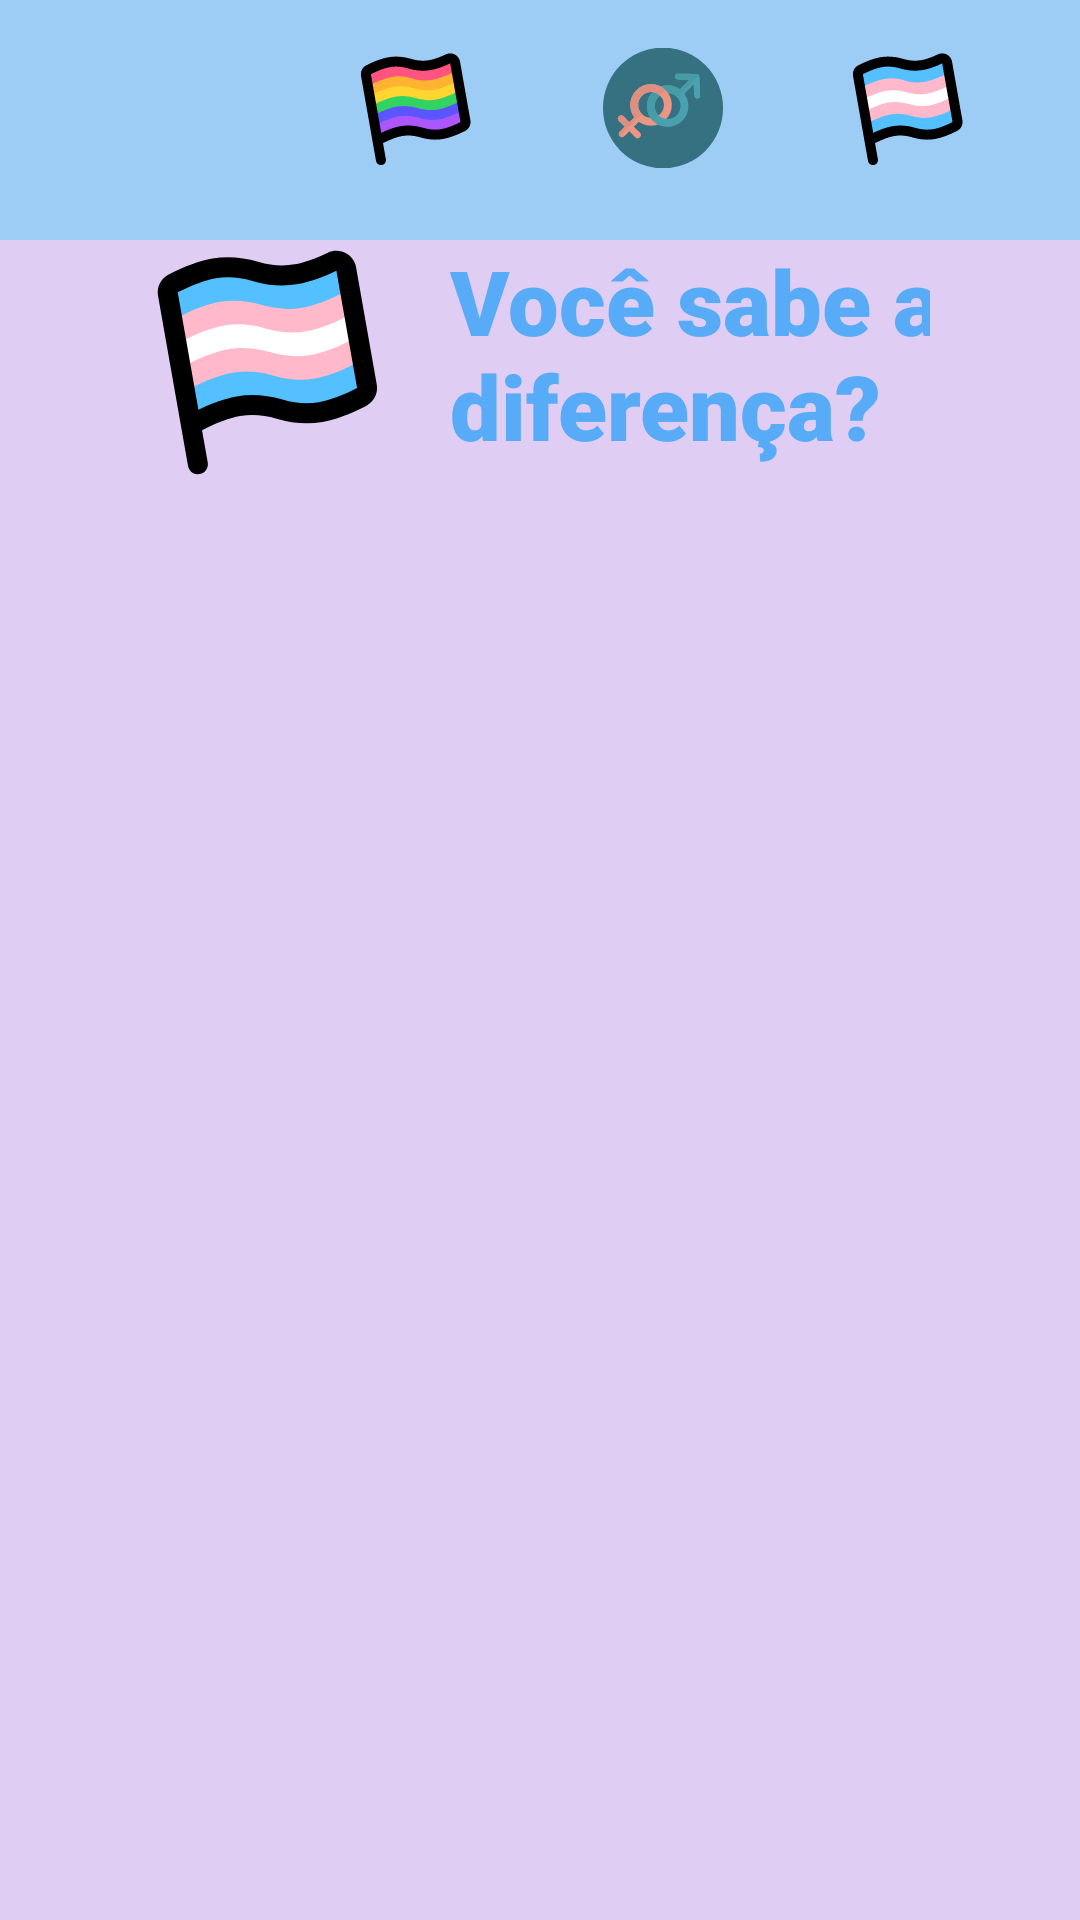

The Android layout XML behind this screen, and the referenced resources:
<!-- AndroidManifest.xml: application theme Theme.Minorities_space -->
<!-- res/layout/activity_terceiratela.xml -->
<?xml version="1.0" encoding="utf-8"?>
<LinearLayout xmlns:android="http://schemas.android.com/apk/res/android"
    xmlns:tools="http://schemas.android.com/tools"
    android:layout_width="match_parent"
    android:layout_height="match_parent"
    android:background="#DFCDF4"
    android:orientation="vertical"
    tools:context=".terceiratela">

    <LinearLayout
        android:layout_width="match_parent"
        android:layout_height="80dp"
        android:background="#9DCDF4"
        android:padding="16dp">

        <ImageView
            android:id="@+id/ic_home"
            android:layout_width="0dp"
            android:layout_height="40dp"
            android:layout_weight="1"
            android:src="@drawable/ic_baseline_home_24" />

        <ImageView
            android:id="@+id/ic_lgbt"
            android:layout_width="0dp"
            android:layout_height="40dp"
            android:layout_weight="1"
            android:src="@drawable/ic_lgbtflag" />

        <ImageView
            android:id="@+id/ic_gender"
            android:layout_width="0dp"
            android:layout_height="40dp"
            android:layout_weight="1"
            android:src="@drawable/genders" />

        <ImageView
            android:id="@+id/ic_trans"
            android:layout_width="0dp"
            android:layout_height="40dp"
            android:layout_weight="1"
            android:src="@drawable/ic_flagtrans" />

    </LinearLayout>

    <LinearLayout
        android:layout_width="match_parent"
        android:layout_height="100dp"
        android:paddingHorizontal="50dp">


        <ImageView
            android:layout_width="80dp"
            android:layout_height="80dp"
            android:src="@drawable/ic_flagtrans" />

        <TextView
            android:layout_width="300dp"
            android:layout_height="100dp"
            android:layout_marginHorizontal="20dp"
            android:fontFamily="sans-serif-black"
            android:text="Você sabe a diferença? "
            android:textColor="#57ABF7"
            android:textSize="30sp"
            android:textStyle="bold" />

        <TextView
            android:layout_width="400dp"
            android:layout_height="300dp"
            android:textAlignment="center"
            android:textColor="@color/black"
            android:text="@string/os_termos_trans_transg_nero_e_transexual_podem_ser_utilizados_tanto_para_identidades_masculinas_quanto_femininas_j_o_termo_travesti_utilizado_apenas_pessoas_trans_com_identidades_femininas_desse_modo_o_artigo_e_os_pronomes_corretos_s_o_a_travesti_e_ela" />


    </LinearLayout>


</LinearLayout>
<!-- resources referenced by this layout -->
<resources>
  <color name="black">#FF000000</color>
  <!-- drawable genders: vector/xml drawable (drawable, 4134 chars, omitted) -->
  <!-- drawable ic_flagtrans: vector/xml drawable (drawable, 3545 chars, omitted) -->
  <!-- drawable ic_lgbtflag: vector/xml drawable (drawable, 3996 chars, omitted) -->
  <string name="os_termos_trans_transg_nero_e_transexual_podem_ser_utilizados_tanto_para_identidades_masculinas_quanto_femininas_j_o_termo_travesti_utilizado_apenas_pessoas_trans_com_identidades_femininas_desse_modo_o_artigo_e_os_pronomes_corretos_s_o_a_travesti_e_ela">os termos trans, transgênero e transexual podem ser utilizados tanto para identidades masculinas, quanto femininas. Já o termo travesti é utilizado apenas pessoas trans com identidades femininas. Desse modo, o artigo e os pronomes corretos são A travesti e ELA</string>
  <style name="Theme.Minorities_space" parent="Theme.MaterialComponents.NoActionBar">
          
          <item name="colorPrimary">@color/purple_500</item>
          <item name="colorPrimaryVariant">@color/purple_700</item>
          <item name="colorOnPrimary">@color/white</item>
          
          <item name="colorSecondary">@color/teal_200</item>
          <item name="colorSecondaryVariant">@color/teal_700</item>
          <item name="colorOnSecondary">@color/black</item>
          
          <item name="android:statusBarColor" tools:targetApi="l">?attr/colorPrimaryVariant</item>
          
      </style>
  <color name="purple_500">#FF6200EE</color>
  <color name="purple_700">#FF3700B3</color>
  <color name="white">#FFFFFFFF</color>
  <color name="teal_200">#FF03DAC5</color>
  <color name="teal_700">#FF018786</color>
</resources>
